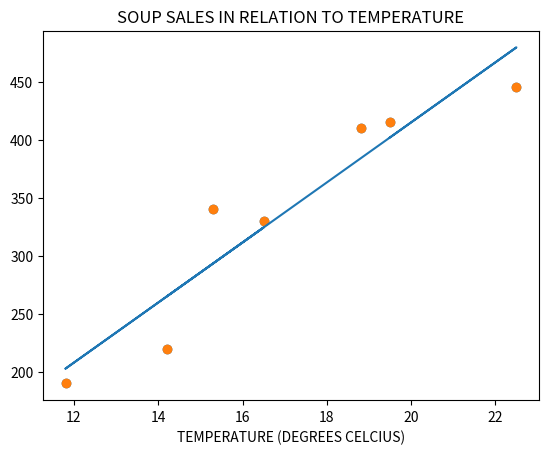

This figure's Python source:
'''
import matplotlib.pyplot as plt

x = [5,7,8,7,2,17,2,9,4,11,12,9,6]
y = [99,86,87,88,111,86,103,87,94,78,77,85,86]

plt.scatter(x, y)
plt.show()


import matplotlib.pyplot as plt
a=[1.3, 3.4, 2.3, 9.8]
b=[3.5, 4.9, 1.3, 2.2]
c=[9.7, 1.5, 4.3, 0.9, 11.2]
data1=[a,b,c]
plt.boxplot(data1)
plt.xlabel("Colleges")
plt.ylabel("Scores")
plt.title("Boxplot for colleges")
plt.show()



from matplotlib import pyplot as plt
students = ['BOYS', 'GIRLS']
data = [12,8]
fig = plt.figure(figsize =(10, 7))
plt.pie(data, labels = students)
plt.show()
'''

import matplotlib.pyplot as plt
from scipy import stats

plt.title("SOUP SALES IN RELATION TO TEMPERATURE")
plt.xlabel("TEMPERATURE (DEGREES CELCIUS)")

x = [14.2,16.5,11.8,15.3,18.8,22.5,19.5]
y = [220,330,190,340,410,445,415]
slope, intercept, r, p, std_err = stats.linregress(x,y)

def myfunc(a):
    return slope * a + intercept

mymodel = list(map(myfunc, x))
plt.scatter(x,y)
plt.plot(x, mymodel)
plt.show()

plt.scatter(x, y)
plt.show()


